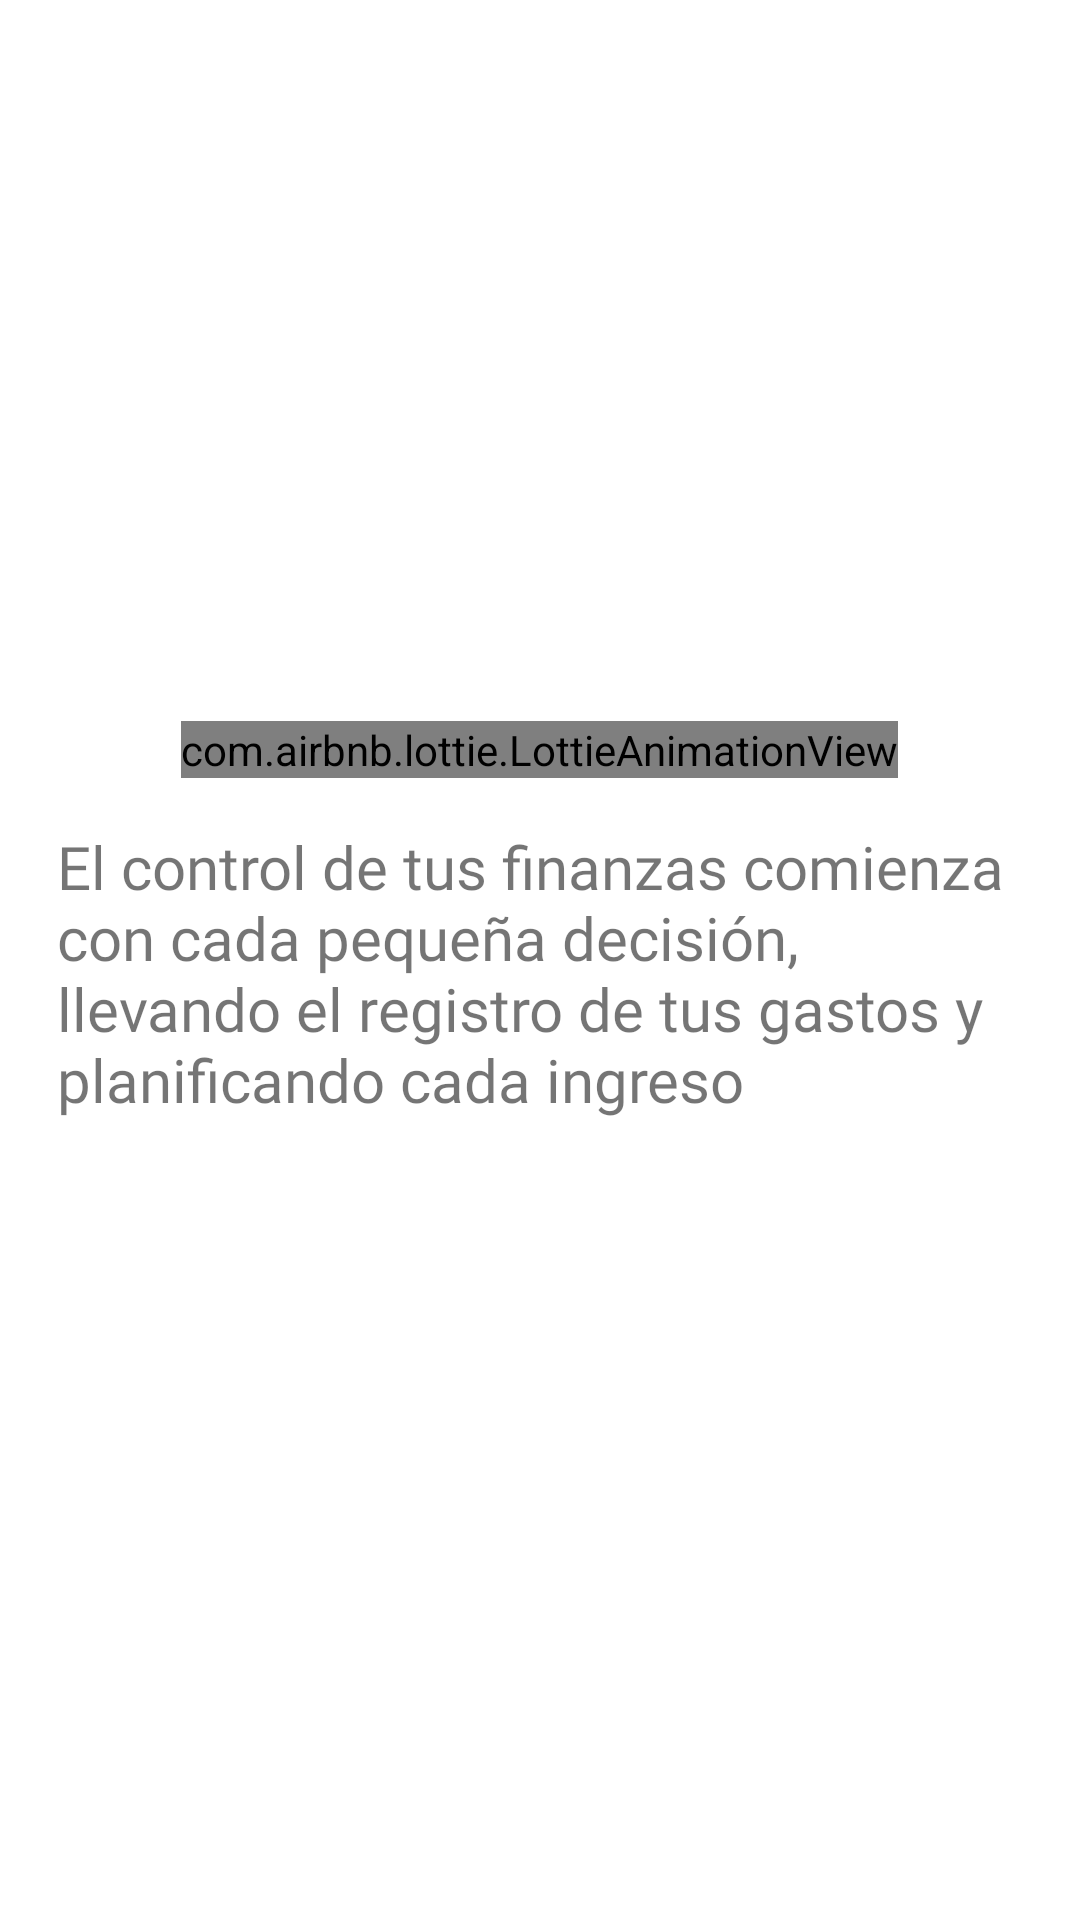

Produce the Android XML layout that renders to this screen, including the resource entries it uses.
<!-- AndroidManifest.xml: application theme AppTheme -->
<!-- res/layout/activity_splash.xml -->
<?xml version="1.0" encoding="utf-8"?>
<androidx.constraintlayout.widget.ConstraintLayout xmlns:android="http://schemas.android.com/apk/res/android"
    xmlns:app="http://schemas.android.com/apk/res-auto"
    xmlns:tools="http://schemas.android.com/tools"
    android:id="@+id/main"
    android:layout_width="match_parent"
    android:layout_height="match_parent"
    tools:context=".Vista.UI.SplashActivity">

    <LinearLayout
        android:layout_width="match_parent"
        android:layout_height="match_parent"
        android:orientation="vertical"
        android:gravity="center"
        android:background="@color/blanco">


        <com.airbnb.lottie.LottieAnimationView
            android:id="@+id/lottieAnimationView"
            android:layout_width="wrap_content"
            android:layout_height="wrap_content"
            app:lottie_rawRes="@raw/money"
            app:lottie_loop="true"
            app:lottie_autoPlay="true"
            android:layout_marginBottom="16dp"/>

        
        <TextView
            android:id="@+id/textView"
            android:layout_width="322dp"
            android:layout_height="124dp"
            android:fontFamily="@font/letraregular"
            android:text="El control de tus finanzas comienza con cada pequeña decisión, llevando el registro de tus gastos y planificando cada ingreso"
            android:textColor="@color/amarillo_oscuro"
            android:textSize="20sp" />
    </LinearLayout>

</androidx.constraintlayout.widget.ConstraintLayout>
<!-- resources referenced by this layout -->
<resources>

</resources>
